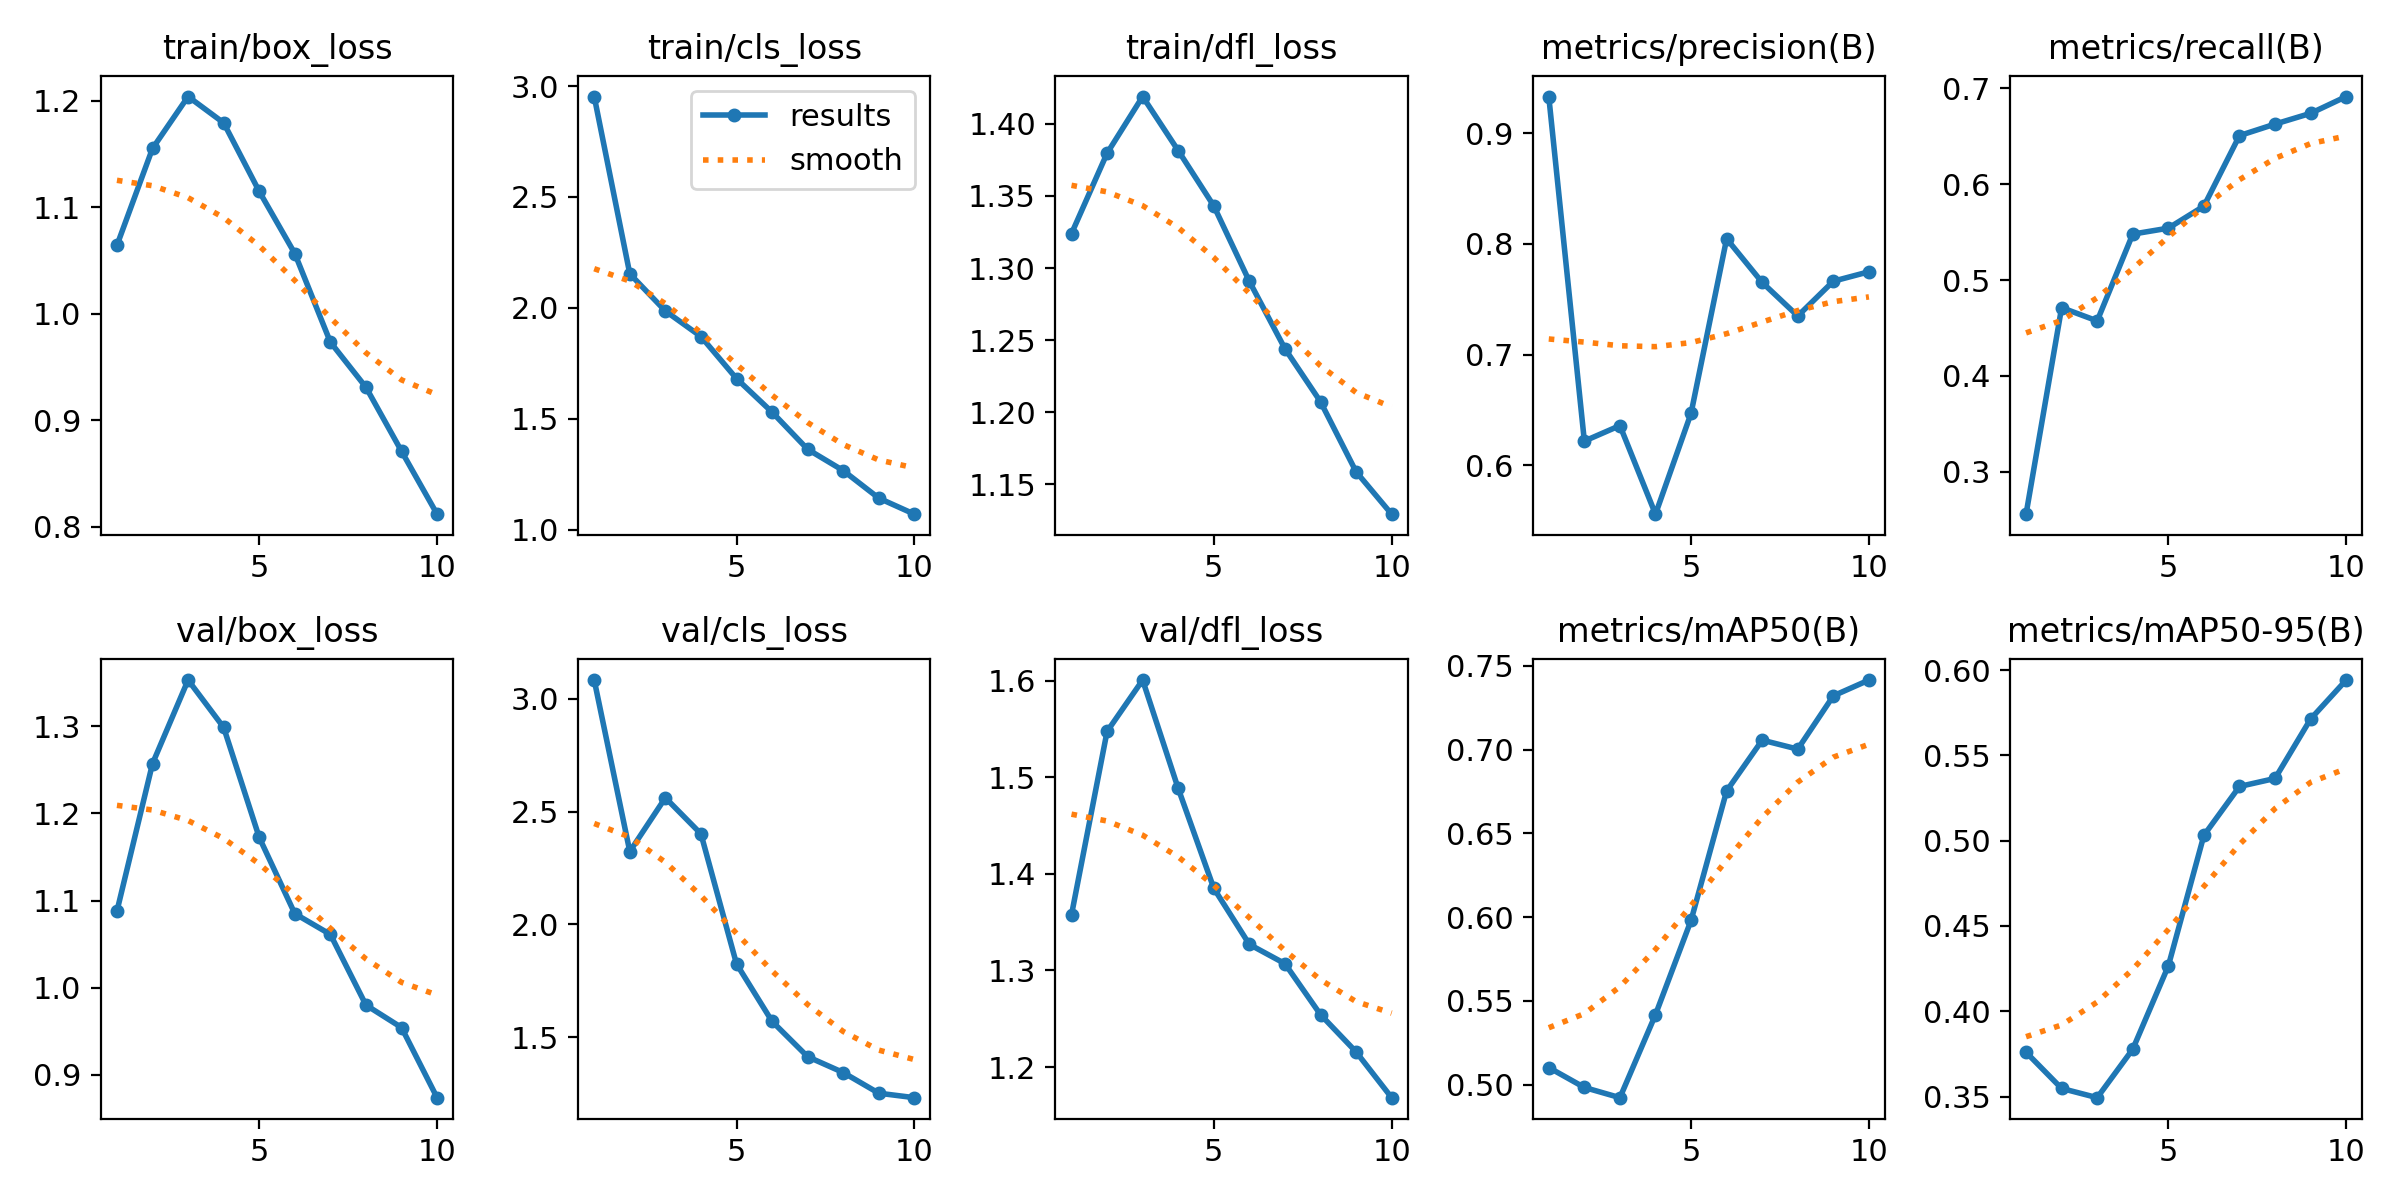

The table this chart was drawn from, first rows:
epoch, time, train/box_loss, train/cls_loss, train/dfl_loss, metrics/precision(B), metrics/recall(B), metrics/mAP50(B), metrics/mAP50-95(B), val/box_loss, val/cls_loss, val/dfl_loss, lr/pg0, lr/pg1, lr/pg2
1, 545.8, 1.064, 2.953, 1.324, 0.9332, 0.2559, 0.5102, 0.376, 1.088, 3.083, 1.358, 0.0003293, 0.0003293, 0.0003293
2, 927.4, 1.155, 2.154, 1.38, 0.6217, 0.4712, 0.4983, 0.3548, 1.257, 2.323, 1.547, 0.000597, 0.000597, 0.000597
3, 1305, 1.204, 1.986, 1.419, 0.6358, 0.4574, 0.4922, 0.3494, 1.353, 2.561, 1.601, 0.0007987, 0.0007987, 0.0007987
4, 2483, 1.179, 1.87, 1.381, 0.5557, 0.5479, 0.5418, 0.3778, 1.299, 2.402, 1.488, 0.000703, 0.000703, 0.000703
5, 4987, 1.115, 1.681, 1.343, 0.6469, 0.5541, 0.5981, 0.4266, 1.172, 1.825, 1.385, 0.000604, 0.000604, 0.000604
6, 5381, 1.056, 1.529, 1.291, 0.8046, 0.5771, 0.6753, 0.5031, 1.085, 1.571, 1.327, 0.000505, 0.000505, 0.000505
7, 5761, 0.9732, 1.362, 1.244, 0.7651, 0.6506, 0.7057, 0.5318, 1.061, 1.414, 1.307, 0.000406, 0.000406, 0.000406
8, 6146, 0.9309, 1.266, 1.207, 0.7348, 0.6626, 0.7003, 0.5365, 0.9801, 1.344, 1.254, 0.000307, 0.000307, 0.000307
9, 6523, 0.8709, 1.141, 1.159, 0.7663, 0.6738, 0.7321, 0.5713, 0.9543, 1.252, 1.216, 0.000208, 0.000208, 0.000208
10, 6924, 0.8118, 1.069, 1.129, 0.7748, 0.6913, 0.7416, 0.5941, 0.8739, 1.232, 1.168, 0.000109, 0.000109, 0.000109
